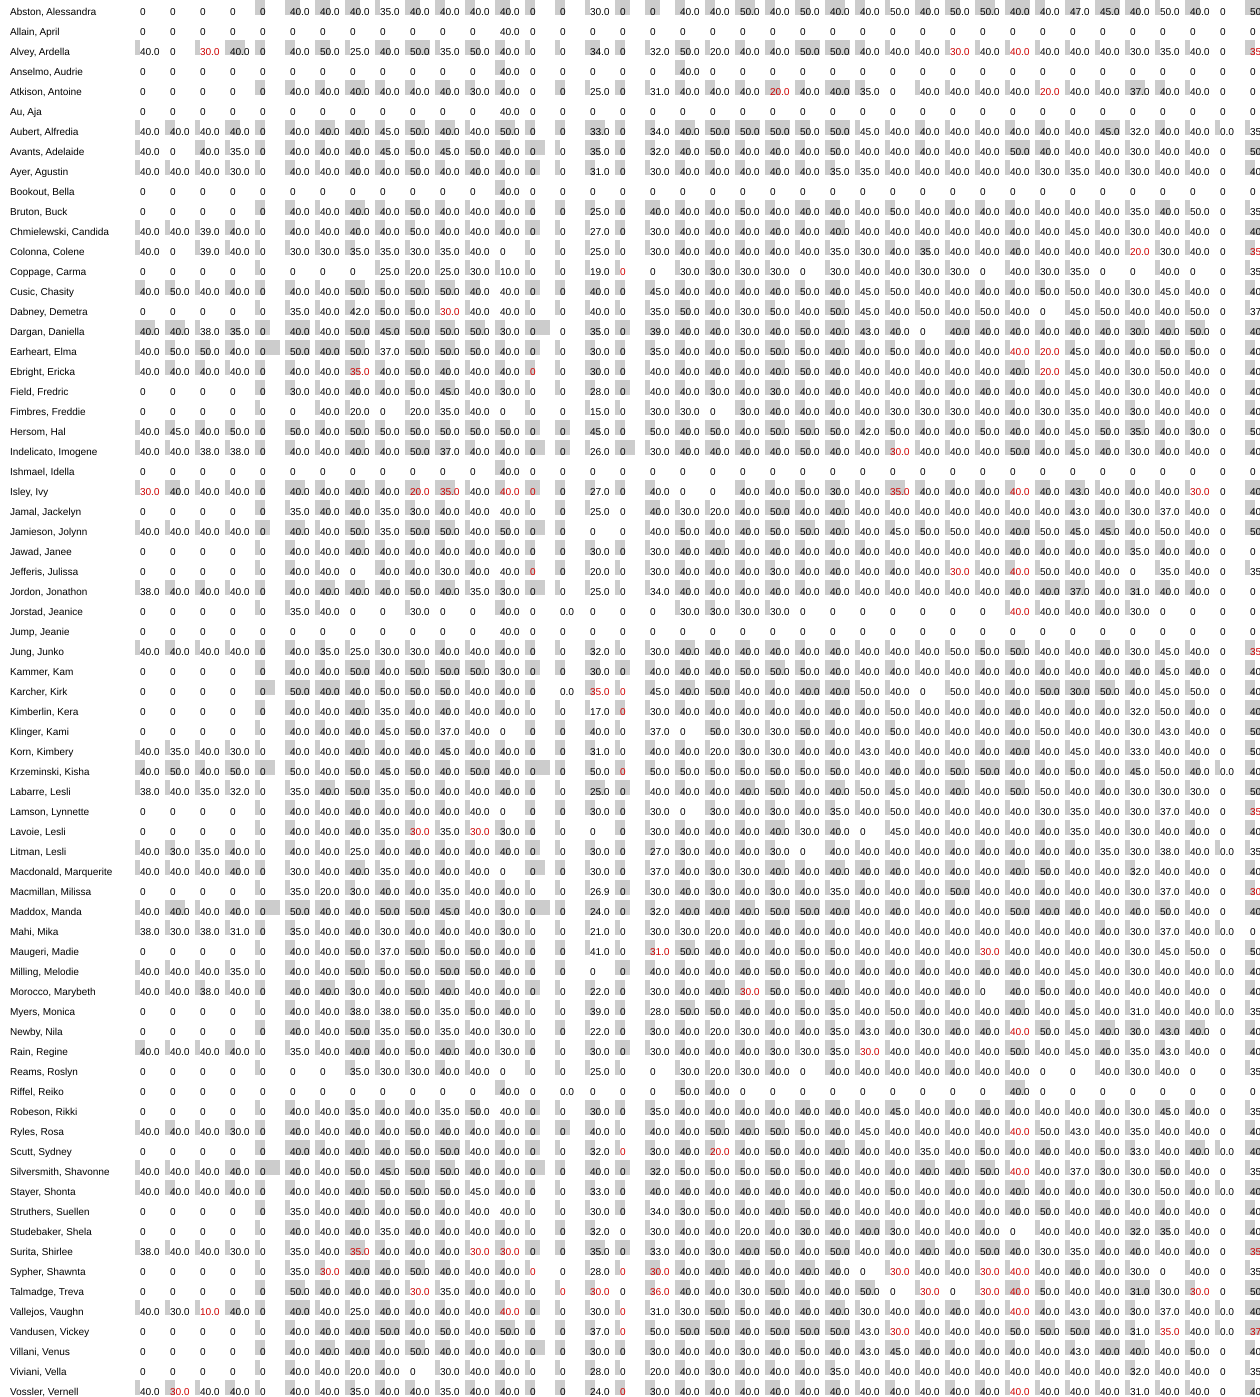

The data file committed next to this chart (first rows):
sortable_name, id, 838-Only Assignment: Modern Graphical Pe…, 838-Only Assignment: Original Sources (r…, 838-Only Assignment: Vis Research, 838-Only Assignment: Vis in Your Field, Design Challenge 1: Tasks & Critiques of…, Discussion 7A: Re-Design, Discussion 7B: Exploring Contrast, Reading 10 & 11: Color, Reading 12: Encodings and Layout, Reading 14 & 15: Graphs and Networks, Reading 16 & 17: Bi-Variate, Multi-Varia…, Reading 18 & 19: Interaction, Reading 1: Getting Started, Reading 20: Too Much Stuff, Reading 21: Uncertainty, Reading 22A: 3D (not D3), Reading 22B: D3 (not 3D), Reading 23: Videos, Reading 2: Perspectives on Visualization…, Reading 3: Why Visualization?, Reading 4: Data and Task Abstraction, Reading 5: Think Differently!
Abston, Alessandra, 4359342, (0, 0, []), (0, 0, []), (0, 0, []), (0, 0, []), (0, -26, [(2038, 0), (817, 0)]), (40.0, -15, [(1595, 3), (390, 0), (300, …, (40.0, -38, [(92, 2), (56, 0), (10, 0)]), (40.0, -54, [(2248, 0), (953, 0), (1222,…, (35.0, -57, [(4535, 0)]), (40.0, -7, [(2899, 1), (776, 0), (1111, …, (40.0, -57, [(1816, 0), (605, 0)]), (40.0, -3, [(1697, 0), (360, 0)]), (40.0, -45, [(1251, 0), (284, 0), (164, …, (0, -33, [(3455, 0), (2070, 0)]), (0, -61, [(4231, 0), (729, 0)]), (30.0, -14, [(2393, 0)]), (0, -86, [(2694, 0), (362, 0), (57, 0)]), (0, -105, [(3801, 0), (639, 0), (788, 0)…, (40.0, -34, [(2573, 0), (579, 0)]), (40.0, -33, [(3683, 0), (497, 0)]), (50.0, -58, [(3284, 0), (626, 0), (319, …, (40.0, -51, [(1500, 0), (1136, 1)])
Allain, April, 4359355, (0, 0, []), (0, 0, []), (0, 0, []), (0, 0, []), (0, 0, []), (0, 0, []), (0, 0, []), (0, 0, []), (0, 0, []), (0, 0, []), (0, 0, []), (0, 0, []), (40.0, 0, []), (0, 0, []), (0, 0, []), (0, 0, []), (0, 0, []), (0, 0, []), (0, 0, []), (0, 0, []), (0, 0, []), (0, 0, [])
Alvey, Ardella, 4359324, (40.0, -2, [(3079, 0)]), (0, 0, []), (30.0, 9, [(2369, 0)]), (40.0, -8, [(3856, 2), (235, 0), (356, 0…, (0, -2, [(2696, 0), (376, 0)]), (40.0, -1, [(802, 1), (681, 0)]), (50.0, -1, [(828, 2), (58, 0), (20, 0)]), (25.0, -4, [(2139, 0)]), (40.0, -7, [(1557, 0), (148, 0), (697, 0…, (50.0, -2, [(1896, 0), (2376, 0), (631, …, (35.0, -1, [(2338, 0)]), (50.0, -7, [(2670, 0), (915, 0), (211, 0…, (40.0, 0, [(1680, 0), (750, 0)]), (0, -9, [(1965, 0)]), (0, -3, [(1276, 0)]), (34.0, 0, [(1950, 0), (803, 0), (386, 0)…, (0, -15, [(1832, 0), (595, 0)]), (32.0, -60, [(1966, 0)]), (50.0, -10, [(1924, 0), (285, 0), (442, …, (20.0, -5, [(1282, 0)]), (40.0, -4, [(1871, 0), (509, 0)]), (40.0, -4, [(1743, 0), (1468, 0)])
Anselmo, Audrie, 4359364, (0, 0, []), (0, 0, []), (0, 0, []), (0, 0, []), (0, 0, []), (0, 0, []), (0, 0, []), (0, 0, []), (0, 0, []), (0, 0, []), (0, 0, []), (0, 0, []), (40.0, -16, [(710, 0), (188, 0)]), (0, 0, []), (0, 0, []), (0, 0, []), (0, 0, []), (0, 0, []), (40.0, -4, [(1773, 0), (378, 0)]), (0, 0, []), (0, 0, []), (0, 0, [])
Atkison, Antoine, 4359370, (0, 0, []), (0, 0, []), (0, 0, []), (0, 0, []), (0, -2, [(2686, 0), (375, 0)]), (40.0, -6, [(397, 1), (174, 0)]), (40.0, 0, [(61, 1), (223, 0)]), (40.0, -79, [(1206, 0), (161, 0), (535, …, (40.0, 0, [(1365, 0), (147, 0)]), (40.0, -1, [(1009, 0), (537, 0)]), (40.0, -11, [(1056, 0), (279, 0), (131, …, (30.0, -2, [(829, 0), (167, 0)]), (40.0, -16, [(536, 0), (291, 0)]), (0, 0, []), (0, -4, [(2530, 0), (508, 0)]), (25.0, -2, [(1106, 0)]), (0, -8, [(1748, 0), (22, 0)]), (31.0, -49, [(1290, 0)]), (40.0, 0, [(1740, 0), (846, 0)]), (40.0, -2, [(841, 0), (920, 0)]), (40.0, -8, [(2216, 0), (684, 0)]), (20.0, 9, [(1026, 0), (1103, 0), (907, 0…
Au, Aja, 4359248, (0, 0, []), (0, 0, []), (0, 0, []), (0, 0, []), (0, 0, []), (0, 0, []), (0, 0, []), (0, 0, []), (0, 0, []), (0, 0, []), (0, 0, []), (0, 0, []), (40.0, -72, []), (0, 0, []), (0, 0, []), (0, 0, []), (0, 0, []), (0, 0, []), (0, 0, []), (0, 0, []), (0, 0, []), (0, 0, [])
Aubert, Alfredia, 3450329, (40.0, -1, [(4027, 0)]), (40.0, -7, [(5502, 0), (626, 0)]), (40.0, -8, [(2617, 0)]), (40.0, 0, [(4600, 1), (135, 0), (455, 0)…, (0, -75, [(3003, 0), (390, 0)]), (40.0, -6, [(1191, 2), (337, 0)]), (40.0, -30, [(0, 1), (170, 0), (70, 0), …, (40.0, -3, [(2814, 0), (322, 0), (57, 0)…, (45.0, -4, [(3620, 0), (247, 0)]), (50.0, -3, [(2024, 0), (211, 0), (1349, …, (40.0, -3, [(2602, 0), (137, 0), (383, 0…, (40.0, -2, [(1905, 0)]), (50.0, -16, [(1301, 0), (441, 0), (707, …, (0, -1, [(1221, 0), (3168, 0)]), (0, -15, [(2334, 0), (225, 0)]), (33.0, -28, [(1637, 0), (369, 0), (34, 0…, (0, -123, [(1431, 0), (60, 0)]), (34.0, -1, [(1425, 0), (366, 0)]), (40.0, -54, [(2980, 0), (497, 0), (257, …, (50.0, -79, [(1829, 0), (545, 0), (690, …, (50.0, -34, [(2553, 0), (415, 0), (952, …, (50.0, -15, [(2011, 0), (1436, 0), (303,…
Avants, Adelaide, 4117184, (40.0, 0, [(3891, 0)]), (0, 0, []), (40.0, -7, [(2533, 0), (295, 0)]), (35.0, -7, [(5682, 3)]), (0, 0, [(2805, 0), (1005, 0)]), (40.0, 0, [(1661, 2), (378, 0)]), (40.0, 0, [(78, 2), (295, 0)]), (40.0, 0, [(3201, 1), (570, 0), (504, 0)…, (45.0, 0, [(2511, 0), (396, 0), (599, 0)…, (50.0, -1, [(6172, 5), (254, 0)]), (45.0, 0, [(2796, 0), (2037, 0), (890, 0…, (50.0, 0, [(3216, 0), (113, 0), (337, 0)…, (40.0, -17, [(2227, 0), (503, 0), (622, …, (0, 0, [(2112, 0), (2547, 1), (23, 0), (…, (0, 0, [(2743, 0)]), (35.0, 0, [(3020, 0), (224, 0), (761, 0)…, (0, 0, [(3313, 0), (589, 0)]), (32.0, -1, [(2508, 0), (776, 0)]), (40.0, 0, [(2355, 0), (444, 0), (512, 0)…, (50.0, 0, [(4081, 0), (504, 0), (565, 0)…, (40.0, 0, [(3411, 3), (321, 0)]), (40.0, -2, [(1849, 0), (497, 0), (1370, …
Ayer, Agustin, 4359356, (40.0, -27, [(2939, 0)]), (40.0, -2, [(2831, 0)]), (40.0, -6, [(3513, 0)]), (30.0, -32, [(1378, 1)]), (0, -2, [(705, 0)]), (40.0, -27, [(353, 2), (253, 0)]), (40.0, -26, [(194, 2)]), (40.0, -2, [(1358, 0), (1765, 0), (439, …, (40.0, -2, [(2223, 0), (433, 0)]), (50.0, -3, [(1211, 1), (2938, 0), (364, …, (40.0, -3, [(1735, 0), (349, 0)]), (40.0, -2, [(1807, 0), (648, 0), (298, 0…, (40.0, -17, [(434, 0), (448, 0)]), (0, -5, [(1705, 0), (1359, 0), (386, 0)]…, (0, -54, [(2147, 0)]), (31.0, -3, [(2320, 0), (413, 0)]), (0, -31, [(1281, 0), (398, 0)]), (30.0, -105, [(1818, 0)]), (40.0, -4, [(2457, 0), (537, 0)]), (40.0, -2, [(1225, 0), (465, 0)]), (40.0, -3, [(805, 0), (480, 0)]), (40.0, -8, [(707, 0), (281, 0), (533, 0)…
Bookout, Bella, 4359350, (0, 0, []), (0, 0, []), (0, 0, []), (0, 0, []), (0, 0, []), (0, 0, []), (0, 0, []), (0, 0, []), (0, 0, []), (0, 0, []), (0, 0, []), (0, 0, []), (40.0, -2, [(666, 0), (317, 0)]), (0, 0, []), (0, 0, []), (0, 0, []), (0, 0, []), (0, 0, []), (0, 0, []), (0, 0, []), (0, 0, []), (0, 0, [])
Bruton, Buck, 3949598, (0, 0, []), (0, 0, []), (0, 0, []), (0, 0, []), (0, -6, [(1535, 0), (513, 0)]), (40.0, -7, [(864, 2), (355, 0)]), (40.0, -5, [(84, 2)]), (40.0, -1, [(1692, 1), (1157, 0), (399, …, (40.0, -3, [(1920, 0), (654, 0)]), (50.0, -8, [(1567, 0), (1505, 0), (245, …, (40.0, 0, [(1600, 0), (601, 1)]), (40.0, -1, [(2157, 0)]), (40.0, -12, [(2482, 0), (249, 0)]), (0, 0, [(2169, 0), (471, 0)]), (0, 0, [(1774, 0), (147, 0)]), (25.0, 0, [(858, 0), (387, 0)]), (0, -1, [(1292, 0), (245, 0)]), (40.0, -2, [(1624, 0), (510, 0), (810, 0…, (40.0, -4, [(2970, 0), (883, 2)]), (40.0, -3, [(1765, 0), (491, 0)]), (50.0, -3, [(2393, 1), (658, 0)]), (40.0, -4, [(2083, 0), (333, 0)])
Chmielewski, Candida, 4359357, (40.0, -30, [(2954, 0)]), (40.0, -31, [(3775, 0)]), (39.0, -3, [(2216, 0)]), (40.0, -25, [(3461, 1), (387, 0)]), (0, -8, [(2587, 0)]), (40.0, -6, [(485, 1), (270, 0)]), (40.0, -5, [(52, 1)]), (40.0, -7, [(3426, 0), (161, 0), (2172, …, (40.0, -26, [(2804, 0), (447, 0)]), (50.0, -24, [(2451, 0), (1782, 0)]), (40.0, -1, [(2043, 0), (458, 0)]), (40.0, -10, [(2426, 0)]), (40.0, -18, [(899, 0), (697, 0)]), (0, -7, [(1743, 0), (1050, 0), (496, 0)]…, (0, -9, [(1862, 0)]), (27.0, -12, [(1692, 0)]), (0, -12, [(1449, 0), (559, 0)]), (30.0, -1, [(1903, 0)]), (40.0, -34, [(1328, 0), (1116, 0)]), (40.0, -9, [(1923, 0), (769, 0)]), (40.0, -5, [(801, 0), (725, 0)]), (40.0, -9, [(1258, 0), (757, 0), (409, 0…
Colonna, Colene, 4359340, (40.0, -2, [(4297, 0)]), (0, 0, []), (39.0, 0, [(1510, 0)]), (40.0, -4, [(3780, 2)]), (0, 1, [(1501, 0)]), (30.0, 0, [(964, 1)]), (30.0, 1, [(1, 2)]), (35.0, -1, [(1540, 1), (1457, 0)]), (35.0, 0, [(1721, 0)]), (30.0, -3, [(1657, 1)]), (35.0, -4, [(1959, 0)]), (40.0, -3, [(2073, 0)]), (0, 0, []), (0, -3, [(1978, 0)]), (0, 0, [(2756, 0)]), (25.0, -5, [(1983, 0)]), (0, -1, [(2396, 0)]), (30.0, 0, [(2335, 0)]), (40.0, -3, [(1811, 0), (391, 0)]), (40.0, -1, [(1743, 0), (917, 0)]), (40.0, -2, [(2456, 3), (525, 0)]), (40.0, -3, [(2037, 0), (1475, 1)])
Coppage, Carma, 4359330, (0, 0, []), (0, 0, []), (0, 0, []), (0, 0, []), (0, -3, [(1317, 0)]), (0, 0, []), (0, 0, []), (0, 0, []), (25.0, -3, [(774, 0)]), (20.0, -6, [(977, 0)]), (25.0, 0, [(392, 0)]), (30.0, -2, [(538, 0)]), (10.0, -13, [(266, 0)]), (0, -1, [(441, 0)]), (0, -6, [(1143, 0)]), (19.0, -1, [(1061, 0)]), (0, 60, [(886, 0)]), (0, 0, []), (30.0, -5, [(471, 0)]), (30.0, -4, [(458, 0), (293, 0)]), (30.0, -3, [(1119, 0)]), (30.0, -2, [(1134, 0)])
Cusic, Chasity, 4359360, (40.0, -76, [(4873, 0), (325, 0)]), (50.0, -4, [(8073, 0), (562, 0)]), (40.0, -4, [(2864, 0)]), (40.0, -57, [(4118, 1), (437, 0)]), (0, -4, [(4331, 0), (399, 0)]), (40.0, -2, [(723, 2), (945, 0)]), (40.0, -1, [(1, 2)]), (50.0, -3, [(4595, 0), (671, 0), (3832, …, (50.0, -2, [(8068, 0), (339, 0)]), (50.0, -6, [(2370, 1), (5346, 0), (417, …, (50.0, -6, [(4649, 0), (1867, 0), (37, 0…, (40.0, 0, [(5388, 0), (833, 0), (375, 0)…, (40.0, 0, []), (0, -24, [(3941, 0), (3743, 1), (216, 0)…, (0, -9, [(4575, 0), (408, 0)]), (40.0, -7, [(4087, 0), (379, 0), (204, 0…, (0, -34, [(4691, 0), (450, 0)]), (45.0, -103, [(3950, 0), (394, 0)]), (40.0, -12, [(2875, 0), (954, 0)]), (40.0, -13, [(5383, 0), (1071, 0)]), (40.0, -26, [(2446, 0), (477, 0)]), (40.0, -31, [(2901, 0), (481, 0), (1748,…
Dabney, Demetra, 4364601, (0, 0, []), (0, 0, []), (0, 0, []), (0, 0, []), (0, -23, [(5461, 0)]), (35.0, -18, [(4364, 2)]), (40.0, -18, [(1, 2)]), (42.0, -50, [(4317, 0), (4121, 0)]), (50.0, -12, [(4969, 0), (701, 0)]), (50.0, -9, [(6291, 0), (271, 0)]), (30.0, 50, [(7054, 0)]), (40.0, -71, [(4179, 0)]), (40.0, 0, []), (0, -27, [(2910, 0)]), (0, -32, [(3734, 0)]), (40.0, -73, [(4292, 0)]), (0, -168, [(3048, 0)]), (35.0, -3, [(3758, 0)]), (50.0, -26, [(3472, 0), (429, 0), (550, …, (40.0, -2, [(5802, 0), (583, 0)]), (30.0, -24, [(1404, 0)]), (50.0, -28, [(2523, 0), (2485, 0)])
Dargan, Daniella, 4359346, (40.0, -95, [(2521, 0), (204, 0), (235, …, (40.0, -15, [(8691, 0), (262, 0), (325, …, (38.0, -41, [(2470, 0)]), (35.0, -6, [(2896, 2), (239, 0), (210, 0…, (0, -28, [(638, 0), (309, 0), (92, 0)]), (40.0, -3, [(47, 0), (180, 1), (181, 0),…, (40.0, -1, [(1, 2)]), (50.0, -1, [(4151, 0), (21, 0), (269, 0)…, (45.0, -49, [(7897, 0), (152, 0), (153, …, (50.0, -51, [(4782, 0), (1105, 1), (157,…, (50.0, -2, [(2766, 0), (204, 0), (209, 1…, (50.0, -6, [(5086, 0), (145, 0), (77, 0)…, (30.0, -10, [(448, 0), (112, 0)]), (0, 0, [(1664, 0), (2662, 0), (982, 0), …, (0, 0, []), (35.0, 0, [(1836, 0), (541, 0), (501, 0)…, (0, -35, [(1733, 0), (318, 0), (224, 0)]…, (39.0, -49, [(1485, 0), (100, 0), (167, …, (40.0, -18, [(3267, 0), (244, 0), (141, …, (40.0, -1, [(2764, 0), (55, 0), (152, 0)…, (30.0, -1, [(1058, 0)]), (40.0, -19, [(1347, 0), (456, 1), (227, …
Earheart, Elma, 3449992, (40.0, 0, [(2927, 0)]), (50.0, -1, [(8007, 0), (545, 0)]), (50.0, -3, [(4549, 0), (212, 0), (414, 0…, (40.0, 0, [(3190, 1), (173, 0)]), (0, 0, [(3164, 0), (463, 0), (305, 0), (…, (50.0, 0, [(1743, 2), (252, 0), (340, 0)…, (40.0, 0, [(346, 1), (283, 0), (152, 0),…, (50.0, 0, [(5476, 0), (559, 0), (2847, 0…, (37.0, -1, [(4614, 0)]), (50.0, 0, [(1985, 0), (1294, 1), (340, 0…, (50.0, 0, [(2699, 0), (3848, 1), (621, 1…, (50.0, -1, [(2494, 0), (1358, 1), (226, …, (40.0, 0, [(1108, 0), (208, 0)]), (0, 0, [(1467, 0), (2869, 0), (404, 0)]), (0, 0, [(3933, 0)]), (30.0, 0, [(2121, 0), (267, 0)]), (0, -7, [(3670, 0), (213, 0)]), (35.0, -1, [(3903, 1), (332, 0)]), (40.0, -1, [(1107, 0), (680, 0)]), (40.0, 0, [(3110, 0), (387, 0)]), (50.0, -1, [(4872, 0), (328, 0)]), (50.0, -2, [(2835, 0), (2470, 0), (1345,…
Ebright, Ericka, 4359363, (40.0, -9, [(3788, 0)]), (40.0, -5, [(2539, 0), (897, 0)]), (40.0, -2, [(3164, 0), (281, 0)]), (40.0, -13, [(3008, 1)]), (0, -9, [(1996, 0), (172, 0)]), (40.0, -2, [(590, 1), (448, 0)]), (40.0, -1, [(0, 1)]), (35.0, 7, [(2525, 0), (767, 0), (2065, 0…, (40.0, 0, [(2013, 0), (691, 0)]), (50.0, 0, [(2074, 1), (438, 0), (1968, 0…, (40.0, 0, [(1705, 0), (397, 0), (545, 1)…, (40.0, 0, [(2354, 0)]), (40.0, -13, [(887, 0), (496, 0)]), (0, 8, [(1960, 0), (2140, 0)]), (0, 0, [(2194, 0)]), (30.0, 0, [(2197, 0), (134, 0), (575, 0)…, (0, 0, [(1342, 0), (319, 0)]), (40.0, 0, [(1953, 0)]), (40.0, -1, [(2291, 0), (833, 0)]), (40.0, -1, [(1780, 0), (885, 0), (491, 0…, (40.0, -3, [(1546, 0), (495, 0)]), (40.0, -30, [(2371, 0), (1613, 0), (228,…
Field, Fredric, 4359336, (0, 0, []), (0, 0, []), (0, 0, []), (0, 0, []), (0, -11, [(1070, 0), (190, 0)]), (30.0, -54, [(221, 2), (543, 0)]), (40.0, -54, [(0, 1)]), (40.0, -5, [(2004, 0), (2206, 0), (638, …, (40.0, -2, [(3214, 0), (478, 0)]), (50.0, -5, [(2885, 0), (1050, 0)]), (45.0, -11, [(1980, 0), (315, 0), (166, …, (40.0, -79, [(2271, 0)]), (30.0, 0, [(344, 0), (152, 0)]), (0, -7, [(2592, 0)]), (0, -6, [(1451, 0)]), (28.0, -2, [(1598, 0), (127, 0)]), (0, -33, [(2484, 0), (346, 0), (1111, 0)…, (40.0, -78, [(2688, 0)]), (40.0, -8, [(868, 0), (346, 0)]), (30.0, -7, [(1109, 0), (156, 0)]), (40.0, -8, [(1124, 0), (155, 0)]), (30.0, -12, [(608, 0), (548, 0), (87, 0)…
Fimbres, Freddie, 4359374, (0, 0, []), (0, 0, []), (0, 0, []), (0, 0, []), (0, -5, [(1703, 0)]), (0, 0, []), (40.0, -12, [(49, 2)]), (20.0, -9, [(825, 0)]), (0, 0, []), (20.0, -13, [(666, 1)]), (35.0, -7, [(882, 0)]), (40.0, -6, [(1435, 0)]), (0, 0, []), (0, -5, [(257, 0)]), (0, 0, []), (15.0, -4, [(322, 0)]), (0, -9, [(1086, 0)]), (30.0, -5, [(1153, 0)]), (30.0, -5, [(1222, 0)]), (0, 0, []), (30.0, -34, [(818, 0), (546, 0)]), (40.0, -7, [(1145, 0), (600, 0), (596, 1…
Hersom, Hal, 4359322, (40.0, -5, [(3998, 0)]), (45.0, -5, [(4826, 0), (1000, 0)]), (40.0, -8, [(4002, 0), (49, 0)]), (50.0, -26, [(8993, 1), (761, 0)]), (0, -8, [(2694, 0), (689, 0)]), (50.0, -5, [(1914, 2), (724, 0), (762, 0…, (40.0, -28, [(33, 1), (198, 0)]), (50.0, -24, [(5461, 0), (357, 0), (390, …, (50.0, -1, [(7820, 0), (707, 0)]), (50.0, -10, [(5247, 1), (419, 0), (377, …, (50.0, -2, [(3372, 0), (1157, 0), (314, …, (50.0, -10, [(3013, 0), (3428, 0), (521,…, (50.0, -13, [(1574, 0), (880, 0), (658, …, (0, -2, [(4773, 0), (2009, 0), (705, 0)]…, (0, -29, [(4907, 0), (489, 0), (725, 0)]…, (45.0, -2, [(5349, 0), (797, 0), (677, 0…, (0, -77, [(3972, 0), (564, 0)]), (50.0, -6, [(7250, 0), (483, 0)]), (40.0, -1, [(2244, 0), (847, 0), (972, 0…, (50.0, -1, [(4771, 0), (456, 0), (427, 0…, (40.0, -2, [(2855, 0), (621, 0)]), (50.0, -29, [(2481, 0), (640, 0), (1268,…
Indelicato, Imogene, 4359323, (40.0, -3, [(2396, 0)]), (40.0, -10, [(2561, 0)]), (38.0, -4, [(2176, 0)]), (38.0, -32, [(1906, 1)]), (0, -8, [(1062, 0), (276, 0)]), (40.0, -9, [(1730, 1), (843, 0)]), (40.0, -9, [(0, 1)]), (40.0, 0, [(1896, 0), (2006, 0), (416, 0…, (40.0, -1, [(1611, 0), (595, 0)]), (50.0, -53, [(1443, 1), (26, 0), (249, 0…, (37.0, 2, [(1958, 0), (783, 0), (359, 0)…, (40.0, -2, [(1762, 0), (302, 0)]), (40.0, -2, [(853, 0), (577, 0)]), (0, 0, [(1788, 0), (998, 0), (179, 0), (…, (0, -1, [(1296, 0), (300, 0), (344, 0)]), (26.0, 0, [(1116, 0)]), (0, -12, [(1029, 0), (304, 0), (190, 0),…, (30.0, -34, [(1380, 0)]), (40.0, -26, [(1430, 0), (367, 0), (838, …, (40.0, -2, [(2017, 0), (620, 0), (798, 0…, (40.0, -4, [(1692, 0), (668, 0), (103, 0…, (40.0, -7, [(1090, 0), (449, 0), (1276, …
Ishmael, Idella, 4117218, (0, 0, []), (0, 0, []), (0, 0, []), (0, 0, []), (0, 0, []), (0, 0, []), (0, 0, []), (0, 0, []), (0, 0, []), (0, 0, []), (0, 0, []), (0, 0, []), (40.0, -12, [(1282, 0), (98, 0)]), (0, 0, []), (0, 0, []), (0, 0, []), (0, 0, []), (0, 0, []), (0, 0, []), (0, 0, []), (0, 0, []), (0, 0, [])
Isley, Ivy, 4387697, (30.0, 161, [(4202, 0)]), (40.0, -2, [(3095, 0), (510, 0), (273, 0…, (40.0, 0, [(2897, 0)]), (40.0, 0, [(3652, 1)]), (0, 0, [(2224, 0), (269, 0)]), (40.0, -3, [(796, 2), (526, 0), (70, 0),…, (40.0, -5, [(0, 1), (0, 1)]), (40.0, -33, [(1718, 0), (161, 0), (596, …, (40.0, -47, [(1988, 0), (289, 0)]), (20.0, 139, [(1782, 0), (1418, 0), (366,…, (35.0, 23, [(1657, 0), (334, 0), (76, 0)…, (40.0, -26, [(2543, 0)]), (40.0, 270, [(1343, 0), (849, 0)]), (0, 10, [(1899, 0), (1419, 0), (1079, 0)…, (0, -13, [(1928, 0), (615, 0)]), (27.0, -30, [(1768, 0), (409, 0)]), (0, -7, [(1222, 0), (358, 0)]), (40.0, -35, [(2161, 0), (542, 0)]), (0, 0, []), (0, 0, []), (40.0, -1, [(2451, 0), (944, 0)]), (40.0, -10, [(2425, 0), (2041, 0)])
Jamal, Jackelyn, 4359372, (0, 0, []), (0, 0, []), (0, 0, []), (0, 0, []), (0, -26, [(1556, 0), (456, 0)]), (35.0, -27, [(1467, 1)]), (40.0, -9, [(54, 0), (253, 1), (100, 0)]…, (40.0, -9, [(3091, 0), (1386, 0), (2949,…, (35.0, 0, [(1866, 0)]), (30.0, -23, [(2391, 1), (795, 0)]), (40.0, 0, [(1222, 0), (888, 0)]), (40.0, -20, [(2908, 0)]), (40.0, 0, []), (0, -7, [(2721, 0)]), (0, -24, [(4506, 0), (300, 0)]), (25.0, 0, [(1819, 0)]), (0, 0, []), (40.0, -28, [(2966, 0), (110, 0), (520, …, (30.0, -7, [(1502, 0)]), (20.0, -30, [(1312, 0)]), (40.0, -55, [(987, 0), (1078, 0)]), (50.0, -102, [(1338, 0), (862, 0), (490,…
Jamieson, Jolynn, 4359335, (40.0, -127, [(4216, 0)]), (40.0, -123, [(4694, 0)]), (40.0, -135, [(3249, 0)]), (40.0, -153, [(5601, 1)]), (0, -78, [(3241, 0), (215, 0), (335, 0)]…, (40.0, -84, [(1218, 2), (50, 0), (291, 0…, (40.0, -83, [(57, 2)]), (50.0, -36, [(2942, 0), (2931, 0), (432,…, (35.0, -58, [(3636, 0)]), (50.0, -74, [(2771, 1), (3219, 0), (140,…, (50.0, -35, [(4027, 0), (2686, 0), (503,…, (40.0, -53, [(3983, 0)]), (50.0, -20, [(2049, 0), (100, 0), (766, …, (0, -35, [(4995, 0), (2794, 0), (408, 0)…, (0, -60, [(3849, 0), (463, 0)]), (0, 0, []), (0, 0, []), (40.0, -85, [(4525, 0)]), (50.0, -81, [(3520, 0), (567, 0)]), (40.0, -13, [(4119, 0), (418, 0)]), (40.0, -60, [(1077, 0), (394, 0), (283, …, (50.0, -106, [(3024, 0), (827, 0), (491,…
Jawad, Janee, 4359349, (0, 0, []), (0, 0, []), (0, 0, []), (0, 0, []), (0, -3, [(1380, 0)]), (40.0, -2, [(969, 1), (369, 0)]), (40.0, -4, [(64, 1)]), (40.0, -1, [(2146, 1), (1231, 0), (404, …, (40.0, -1, [(1803, 0), (491, 0)]), (40.0, 0, [(1660, 1), (1268, 0)]), (40.0, -3, [(1593, 0), (611, 0)]), (40.0, -2, [(2247, 0), (537, 0)]), (40.0, -11, [(860, 0), (330, 0)]), (0, -1, [(1810, 0), (1153, 1)]), (0, -1, [(2135, 0), (720, 0)]), (30.0, 0, [(1468, 0), (543, 0)]), (0, -2, [(1761, 0), (512, 0)]), (30.0, -4, [(1942, 0)]), (40.0, -2, [(2072, 0), (661, 0), (486, 0…, (40.0, -3, [(1538, 0), (427, 0), (596, 0…, (40.0, -1, [(1201, 4), (271, 0)]), (40.0, -3, [(1361, 0), (1455, 1), (555, …
Jefferis, Julissa, 4359331, (0, 0, []), (0, 0, []), (0, 0, []), (0, 0, []), (0, -27, [(1565, 0)]), (40.0, -3, [(980, 2), (418, 0)]), (40.0, -25, [(1, 2)]), (0, 0, []), (40.0, 0, [(1064, 0), (425, 0)]), (40.0, -1, [(1079, 0), (616, 0)]), (30.0, -2, [(1087, 0)]), (40.0, 0, [(672, 0), (440, 0)]), (40.0, 0, []), (0, 41, [(1741, 0), (370, 0)]), (0, 0, [(1159, 0), (535, 0)]), (20.0, 0, [(987, 0)]), (0, -8, [(1430, 0)]), (30.0, 0, [(1526, 0)]), (40.0, -4, [(707, 0), (262, 0)]), (40.0, -2, [(1304, 0), (150, 0)]), (40.0, -5, [(1033, 0), (100, 0)]), (30.0, -8, [(1274, 0), (987, 1)])
Jordon, Jonathon, 4359338, (38.0, 0, [(1244, 0)]), (40.0, -7, [(3765, 0), (225, 0)]), (40.0, -5, [(2557, 0), (316, 0)]), (40.0, -3, [(1881, 1)]), (0, -1, [(2469, 0), (517, 0)]), (40.0, -4, [(615, 1), (273, 0)]), (40.0, -4, [(50, 1), (203, 0), (81, 0), …, (40.0, -1, [(1979, 0), (292, 0), (1417, …, (40.0, -10, [(2081, 0), (314, 0), (390, …, (50.0, -11, [(1348, 0), (414, 0), (1615,…, (40.0, -4, [(1739, 0), (367, 0), (140, 0…, (35.0, 0, [(986, 0)]), (30.0, -13, [(384, 0), (310, 0)]), (0, -1, [(186, 0), (932, 0), (198, 0), (…, (0, 0, [(1007, 0)]), (25.0, -5, [(1216, 0)]), (0, -101, [(998, 0)]), (34.0, -2, [(1520, 0)]), (40.0, -2, [(2184, 0), (424, 0), (254, 0…, (40.0, -2, [(1256, 0), (274, 0)]), (40.0, -1, [(2921, 0), (481, 0)]), (40.0, -11, [(2158, 0), (472, 1), (334, …
Jorstad, Jeanice, 4359334, (0, 0, []), (0, 0, []), (0, 0, []), (0, 0, []), (0, -3, [(2195, 0)]), (35.0, -1, [(1497, 2)]), (40.0, 0, [(0, 1)]), (0, 0, []), (0, 0, []), (30.0, -2, [(945, 1)]), (0, 0, []), (0, 0, []), (40.0, 0, [(571, 0), (448, 0)]), (0, 0, []), (0.0, 0, []), (0, 0, []), (0, 0, []), (0, 0, []), (30.0, -3, [(469, 0)]), (30.0, -4, [(594, 0), (369, 0)]), (30.0, -1, [(991, 0)]), (30.0, -5, [(896, 0)])
Jump, Jeanie, 4359249, (0, 0, []), (0, 0, []), (0, 0, []), (0, 0, []), (0, 0, []), (0, 0, []), (0, 0, []), (0, 0, []), (0, 0, []), (0, 0, []), (0, 0, []), (0, 0, []), (40.0, 0, []), (0, 0, []), (0, 0, []), (0, 0, []), (0, 0, []), (0, 0, []), (0, 0, []), (0, 0, []), (0, 0, []), (0, 0, [])
Jung, Junko, 4359348, (40.0, -79, [(2992, 0)]), (40.0, -30, [(2171, 0), (860, 0)]), (40.0, -174, [(2312, 0)]), (40.0, -37, [(5120, 1)]), (0, -31, [(1763, 0), (784, 0)]), (40.0, -3, [(920, 2), (524, 0)]), (35.0, -5, [(163, 1), (144, 0)]), (25.0, -6, [(1055, 0)]), (30.0, -32, [(1344, 0)]), (30.0, -33, [(1258, 0)]), (40.0, -55, [(1772, 0), (180, 0)]), (40.0, -6, [(1922, 0)]), (40.0, -14, [(1168, 0), (411, 0)]), (0, -5, [(2335, 0), (1499, 1)]), (0, -36, [(1883, 0)]), (32.0, -7, [(2109, 0), (435, 0)]), (0, -34, [(1181, 0)]), (30.0, -84, [(1594, 0)]), (40.0, -59, [(2125, 0), (1468, 0), (110,…, (40.0, -86, [(979, 0), (664, 0), (736, 0…, (40.0, -60, [(1725, 0), (509, 0), (453, …, (40.0, -106, [(1707, 0), (129, 0), (446,…
Kammer, Kam, 4361349, (0, 0, []), (0, 0, []), (0, 0, []), (0, 0, []), (0, -7, [(2019, 0), (630, 0)]), (40.0, -51, [(961, 1), (344, 0)]), (40.0, -32, [(61, 1), (119, 0)]), (50.0, -28, [(2139, 0), (855, 0), (476, …, (40.0, -53, [(1897, 0), (908, 0)]), (50.0, -57, [(1783, 1), (1005, 0), (1117…, (50.0, -36, [(2192, 0), (865, 0), (140, …, (50.0, -30, [(2267, 0), (1275, 0), (604,…, (30.0, -22, [(456, 0), (346, 0)]), (0, -9, [(1964, 0), (945, 0), (321, 0)]), (0, -26, [(1988, 0), (757, 0)]), (30.0, -34, [(1827, 0), (731, 0), (600, …, (0, -50, [(2797, 0), (149, 0), (569, 0)]…, (40.0, -106, [(3191, 0), (492, 0)]), (40.0, -60, [(1367, 0), (1109, 0), (687,…, (40.0, -6, [(1820, 0), (599, 0), (618, 0…, (50.0, -58, [(2177, 0), (609, 0), (1003,…, (50.0, -29, [(788, 0), (1828, 0), (1030,…
Karcher, Kirk, 4359351, (0, 0, []), (0, 0, []), (0, 0, []), (0, 0, []), (0, -11, [(4064, 0), (641, 0), (356, 0),…, (50.0, 0, [(1152, 2), (1361, 0), (387, 0…, (40.0, 1, [(487, 2), (397, 0), (393, 0),…, (40.0, 0, [(2447, 0), (5853, 0), (1230, …, (50.0, 0, [(4073, 0), (1455, 0)]), (50.0, 0, [(1817, 0), (3532, 1), (2731, …, (50.0, 0, [(4476, 0), (107, 0), (5767, 3…, (40.0, 0, [(2771, 0)]), (40.0, -22, [(1307, 0), (684, 0)]), (0, 0, [(2325, 0), (2251, 0)]), (0.0, 0, []), (35.0, 192, [(1971, 0), (1075, 0)]), (0, 163, [(2123, 0)]), (45.0, 0, [(3558, 0), (1307, 0)]), (40.0, 0, [(1959, 0), (900, 0), (540, 0)…, (50.0, -1, [(4884, 0), (513, 0), (839, 0…, (40.0, -1, [(2382, 0)]), (40.0, -1, [(2938, 0), (2101, 3)])
Kimberlin, Kera, 3802911, (0, 0, []), (0, 0, []), (0, 0, []), (0, 0, []), (0, -6, [(2456, 0), (715, 0)]), (40.0, -2, [(745, 2), (362, 0)]), (40.0, -1, [(286, 5)]), (40.0, 0, [(2380, 1), (1441, 0), (565, 0…, (35.0, 0, [(1351, 0)]), (40.0, -3, [(657, 1), (1555, 0)]), (40.0, 0, [(851, 0), (598, 0), (424, 0)]…, (40.0, -21, [(1774, 0)]), (40.0, -11, [(663, 0), (390, 0)]), (0, 0, [(1142, 0)]), (0, -22, [(1661, 0)]), (17.0, -1, [(1033, 0)]), (0, 17, [(1482, 0), (407, 0)]), (30.0, -3, [(1639, 0)]), (40.0, -1, [(2455, 0), (815, 0)]), (40.0, -1, [(2379, 0), (429, 0)]), (40.0, -1, [(1835, 0), (521, 0)]), (40.0, -1, [(1864, 0), (544, 0)])
Klinger, Kami, 4359354, (0, 0, []), (0, 0, []), (0, 0, []), (0, 0, []), (0, -22, [(1526, 0)]), (40.0, 0, [(840, 1), (446, 0)]), (40.0, 0, [(48, 0), (1, 2)]), (40.0, -1, [(2213, 1), (2375, 0), (782, …, (45.0, -1, [(2447, 0), (1364, 0)]), (50.0, -1, [(1736, 0), (497, 0), (3519, …, (37.0, -2, [(4519, 0)]), (40.0, -25, [(1703, 0)]), (0, 0, []), (0, -1, [(2937, 0), (1609, 0)]), (0, -3, [(2874, 0), (1723, 0)]), (40.0, -1, [(3160, 0), (604, 0)]), (0, 0, [(2552, 0)]), (37.0, -9, [(2291, 0)]), (0, 0, []), (50.0, -4, [(2798, 0), (553, 0), (784, 0…, (30.0, -2, [(3639, 1)]), (30.0, -3, [(3648, 0)])
Korn, Kimbery, 4359345, (40.0, -69, [(2486, 0)]), (35.0, -48, [(2449, 0)]), (40.0, -250, [(5082, 0)]), (30.0, -155, [(1398, 1)]), (0, -79, [(2557, 0)]), (40.0, -48, [(2505, 2), (222, 0)]), (40.0, -47, [(75, 2)]), (40.0, -27, [(3123, 0), (589, 0), (1851,…, (40.0, -24, [(3814, 0), (317, 0)]), (40.0, -22, [(872, 1), (171, 0), (911, 0…, (45.0, -11, [(3144, 0), (479, 0), (1103,…, (40.0, -11, [(2876, 0), (318, 0)]), (40.0, -37, [(1464, 0), (396, 0)]), (0, -12, [(3898, 0), (566, 0)]), (0, -52, [(3680, 0), (568, 0)]), (31.0, -26, [(2334, 0), (587, 1)]), (0, -101, [(2861, 0)]), (40.0, -59, [(3811, 0), (636, 0)]), (40.0, -50, [(1229, 0), (227, 0)]), (20.0, -60, [(2090, 0)]), (30.0, -31, [(806, 0), (90, 0)]), (30.0, -78, [(1607, 1)])
Krzeminski, Kisha, 4117211, (40.0, -50, [(4753, 0), (141, 0)]), (50.0, 0, [(7784, 0), (489, 0), (510, 0)…, (40.0, -10, [(3604, 0), (736, 0)]), (50.0, 0, [(7053, 1), (81, 0), (828, 0)]…, (0, -31, [(3001, 0), (497, 0), (35, 0), …, (50.0, -1, [(2223, 2), (922, 0)]), (40.0, 0, [(100, 2)]), (50.0, -47, [(4209, 1), (2550, 0), (779,…, (45.0, -1, [(3978, 0), (338, 0), (568, 0…, (50.0, -46, [(2532, 1), (3705, 0), (440,…, (40.0, -6, [(2271, 0), (1827, 1), (95, 0…, (50.0, -11, [(2963, 1), (50, 0), (1809, …, (40.0, -13, [(1254, 0), (328, 0), (180, …, (0, -2, [(3118, 0), (454, 0), (1892, 1),…, (0, 0, [(3770, 0), (2804, 0)]), (50.0, -12, [(4158, 1), (2042, 1)]), (0, 19, [(5576, 0), (1155, 0)]), (50.0, -1, [(5435, 0), (1958, 0)]), (50.0, -26, [(4809, 0), (1338, 0)]), (50.0, -6, [(7937, 0), (606, 0)]), (50.0, -5, [(4820, 0), (809, 0)]), (50.0, -4, [(3032, 0), (1520, 1), (726, …
Labarre, Lesli, 3814601, (38.0, 0, [(2231, 0)]), (40.0, 0, [(5235, 0)]), (35.0, 1, [(2407, 0)]), (32.0, 0, [(2921, 2)]), (0, -4, [(2807, 0)]), (35.0, 0, [(705, 1)]), (40.0, -3, [(28, 0), (64, 1), (146, 0), …, (50.0, -6, [(3915, 1), (614, 0), (433, 0…, (35.0, 0, [(2207, 0)]), (50.0, -1, [(2936, 1), (1613, 0)]), (40.0, -1, [(1503, 0), (518, 0)]), (40.0, 0, [(964, 0)]), (40.0, -2, [(1309, 0), (573, 0), (239, 0…, (0, 0, [(3275, 0), (2381, 0)]), (0, 1, [(946, 0)]), (25.0, 0, [(1327, 0), (273, 0), (471, 0)…, (0, -24, [(1226, 0), (569, 0), (703, 0)]…, (40.0, 0, [(2077, 0)]), (40.0, -8, [(2065, 0), (306, 0)]), (40.0, -4, [(1522, 0), (1010, 0)]), (40.0, -3, [(2328, 0), (394, 0), (435, 0…, (50.0, -4, [(1385, 0), (2007, 1), (385, …
Lamson, Lynnette, 3797953, (0, 0, []), (0, 0, []), (0, 0, []), (0, 0, []), (0, -6, [(522, 0)]), (40.0, -10, [(709, 2), (427, 0)]), (40.0, -5, [(82, 2)]), (40.0, -3, [(1301, 0), (1492, 0), (526, …, (40.0, -2, [(1275, 0), (287, 0)]), (40.0, -2, [(1802, 0), (997, 0)]), (40.0, -3, [(1482, 0), (309, 0)]), (40.0, -8, [(1509, 0)]), (0, 0, []), (0, -3, [(2482, 0), (605, 0)]), (0, -11, [(2621, 0), (834, 0)]), (30.0, -14, [(2706, 0), (329, 0)]), (0, -10, [(2310, 0), (541, 0)]), (30.0, -38, [(2031, 0)]), (0, 0, []), (30.0, -5, [(1198, 0), (359, 0)]), (40.0, -2, [(1204, 0), (649, 0)]), (30.0, -3, [(658, 0), (310, 0)])
Lavoie, Lesli, 4359379, (0, 0, []), (0, 0, []), (0, 0, []), (0, 0, []), (0, -1, [(1332, 0)]), (40.0, 0, [(844, 2), (274, 0)]), (40.0, -1, [(314, 2)]), (40.0, 0, [(1251, 0), (479, 1), (478, 0)…, (35.0, 0, [(771, 0)]), (30.0, 47, [(1134, 1), (587, 0)]), (35.0, -19, [(2475, 0)]), (30.0, 64, [(1582, 3)]), (30.0, -10, [(460, 0), (92, 0)]), (0, -1, [(1192, 0), (772, 0)]), (0, 0, [(525, 0)]), (0, 0, []), (0, -51, [(1371, 0), (1650, 0)]), (30.0, -54, [(1160, 0)]), (40.0, -1, [(1307, 0), (300, 0)]), (40.0, -1, [(1925, 0), (479, 0)]), (40.0, -8, [(644, 0), (774, 0)]), (40.0, -2, [(686, 0), (880, 0), (518, 0)…
Litman, Lesli, 4359376, (40.0, -3, [(3359, 0)]), (30.0, 0, [(1823, 0), (149, 0)]), (35.0, -7, [(1480, 0)]), (40.0, -1, [(2063, 1), (347, 0)]), (0, -2, [(456, 0)]), (40.0, -1, [(754, 1), (331, 0)]), (40.0, -2, [(89, 1)]), (25.0, -1, [(1425, 0)]), (40.0, 0, [(1377, 0), (321, 0)]), (40.0, -4, [(1267, 0), (256, 0), (2167, …, (40.0, -9, [(1606, 0), (362, 0)]), (40.0, -1, [(2512, 0), (246, 0)]), (40.0, -11, [(298, 0), (243, 0), (69, 0)…, (0, -1, [(1403, 0), (391, 0), (656, 0)]), (0, -2, [(874, 0)]), (30.0, -1, [(1306, 0), (344, 0)]), (0, -6, [(1727, 0), (225, 0)]), (27.0, 0, [(929, 0), (336, 0)]), (30.0, -7, [(683, 0), (437, 0)]), (40.0, -1, [(1206, 0), (418, 0)]), (40.0, -1, [(1206, 0), (325, 0)]), (30.0, -3, [(474, 0), (250, 0)])
Macdonald, Marquerite, 4378392, (40.0, -1, [(3347, 0)]), (40.0, 0, [(3389, 0)]), (40.0, -102, [(1623, 0)]), (40.0, -10, [(3619, 1), (363, 0), (587, …, (0, -10, [(1722, 0), (85, 0)]), (30.0, 0, [(421, 2)]), (40.0, 0, [(83, 2)]), (40.0, -1, [(2029, 0), (1516, 0), (232, …, (35.0, -3, [(3251, 0)]), (40.0, -2, [(2655, 0), (3306, 0)]), (40.0, -1, [(2985, 0), (1528, 0)]), (40.0, -1, [(3643, 0)]), (0, 0, []), (0, -8, [(2168, 0), (2636, 0), (81, 0), …, (0, -2, [(3054, 0), (203, 0)]), (30.0, -7, [(2141, 0)]), (0, -6, [(1674, 0), (168, 0)]), (37.0, -25, [(3041, 0)]), (40.0, -2, [(2003, 0), (649, 0)]), (30.0, -2, [(589, 0), (325, 0)]), (30.0, -3, [(1110, 0)]), (40.0, -7, [(1431, 0), (830, 0), (194, 0…
Macmillan, Milissa, 4359347, (0, 0, []), (0, 0, []), (0, 0, []), (0, 0, []), (0, -5, [(913, 0)]), (35.0, -33, [(865, 2)]), (20.0, -27, [(0, 4)]), (30.0, -11, [(1474, 0), (1109, 0)]), (40.0, -10, [(1939, 0), (830, 0), (694, …, (40.0, -12, [(1405, 0), (979, 0)]), (35.0, -10, [(2006, 0)]), (40.0, -8, [(1370, 0)]), (40.0, -39, [(820, 0), (246, 0)]), (0, -13, [(1481, 0)]), (0, -60, [(1774, 0)]), (26.999999999999996, -15, [(2115, 0)]), (0, -12, [(2506, 0), (269, 0), (374, 0)]…, (30.0, -13, [(1267, 0)]), (40.0, -33, [(2563, 0), (411, 0), (250, …, (30.0, -11, [(1147, 0), (585, 0)]), (40.0, -12, [(1962, 0), (531, 0)]), (30.0, -12, [(2119, 0), (545, 0)])
Maddox, Manda, 4359359, (40.0, -103, [(2524, 0)]), (40.0, -1, [(3603, 0), (452, 0), (132, 0…, (40.0, -7, [(2462, 0)]), (40.0, -31, [(2227, 3), (342, 0), (153, …, (0, -74, [(1069, 0), (33, 0), (196, 0), …, (50.0, -22, [(2201, 1), (10, 0), (108, 0…, (40.0, -15, [(302, 2), (76, 0), (10, 0)]…, (40.0, -33, [(3060, 1), (740, 0), (179, …, (50.0, 0, [(1708, 0), (177, 1), (32, 0),…, (50.0, -52, [(1506, 2), (412, 0), (405, …, (45.0, -9, [(1441, 0), (1125, 4), (203, …, (40.0, -103, [(1490, 1)]), (30.0, -18, [(545, 0), (104, 0)]), (0, -12, [(825, 0), (19, 0), (134, 0), (…, (0, 0, [(941, 0), (516, 0)]), (24.000000000000004, -32, [(1003, 0), (1…, (0, -13, [(1124, 0), (261, 0), (214, 0)]…, (32.0, -77, [(817, 0), (207, 0)]), (40.0, -35, [(853, 0), (345, 0), (657, 0…, (40.0, -5, [(2066, 0), (79, 0), (216, 0)…, (40.0, -5, [(1063, 0), (278, 0), (382, 0…, (50.0, -9, [(902, 0), (227, 0), (19, 0),…
Mahi, Mika, 4359320, (38.0, -21, [(1596, 0)]), (30.0, -16, [(1156, 0)]), (38.0, -8, [(1143, 0)]), (31.0, -9, [(1443, 1)]), (0, -1, [(1099, 0), (227, 0)]), (35.0, -2, [(321, 2), (81, 0)]), (40.0, -6, [(3, 5)]), (40.0, -2, [(876, 0), (970, 0), (53, 0)]…, (30.0, -1, [(610, 0)]), (40.0, -1, [(1518, 1), (1175, 0)]), (40.0, -1, [(947, 0), (370, 0)]), (40.0, -2, [(1409, 0)]), (30.0, -15, [(458, 0), (100, 0)]), (0, -11, [(401, 0)]), (0, -26, [(984, 0)]), (21.0, -31, [(851, 0)]), (0, -22, [(715, 0)]), (30.0, -7, [(1013, 0)]), (30.0, -2, [(1172, 0)]), (20.0, -2, [(1104, 0)]), (40.0, -2, [(774, 0), (47, 0)]), (40.0, -8, [(849, 0), (115, 0), (1216, 1…
Maugeri, Madie, 4359362, (0, 0, []), (0, 0, []), (0, 0, []), (0, 0, []), (0, -13, [(2533, 0)]), (40.0, 0, [(1532, 2), (251, 0)]), (40.0, 0, [(0, 1)]), (50.0, -9, [(6124, 0), (771, 0), (3911, …, (37.0, -3, [(5203, 0)]), (50.0, -11, [(5989, 1), (393, 0), (4480,…, (50.0, -10, [(5631, 0), (4030, 0)]), (50.0, -10, [(4333, 2), (2946, 0), (294,…, (40.0, -15, [(973, 0), (372, 0)]), (0, -11, [(5035, 0), (777, 0)]), (0, -3, [(5082, 0), (546, 0)]), (41.0, -5, [(5213, 0)]), (0, -13, [(3912, 0)]), (31.0, 19, [(2613, 0), (458, 0)]), (50.0, -4, [(4776, 0), (969, 0), (1022, …, (40.0, -6, [(5444, 0), (255, 0), (25, 0)…, (40.0, -10, [(2994, 0), (172, 0)]), (40.0, -13, [(2859, 0), (1817, 0)])
Milling, Melodie, 4359368, (40.0, -118, [(3645, 0)]), (40.0, -24, [(4151, 1)]), (40.0, -1, [(10175, 0)]), (35.0, -130, [(3508, 1)]), (0, -49, [(2046, 0)]), (40.0, -10, [(1523, 2), (593, 0)]), (40.0, -6, [(91, 1)]), (50.0, -3, [(2146, 2), (517, 0), (2486, …, (50.0, -56, [(3959, 0), (313, 0)]), (50.0, -73, [(2490, 0), (4277, 0), (619,…, (50.0, -9, [(2387, 0), (331, 0), (471, 0…, (50.0, -5, [(3717, 0), (832, 1), (457, 0…, (40.0, -43, [(1694, 0), (228, 0), (732, …, (0, -1, [(1394, 1), (1120, 0)]), (0, -10, [(3267, 0), (547, 0)]), (0, 0, []), (0, -126, [(2450, 0), (402, 0), (145, 0)…, (40.0, -63, [(2699, 0), (450, 0)]), (40.0, -2, [(3070, 0), (544, 0)]), (40.0, -1, [(3611, 0), (669, 0)]), (40.0, -5, [(1222, 0), (344, 0), (539, 0…, (50.0, -14, [(1593, 0), (2294, 1), (769,…
Morocco, Marybeth, 4359371, (40.0, -7, [(3506, 1)]), (40.0, -6, [(3295, 0)]), (38.0, -8, [(1631, 0), (349, 0)]), (40.0, -2, [(2780, 1)]), (0, -11, [(2577, 0), (421, 0)]), (40.0, -8, [(2295, 2), (238, 0), (160, 0…, (40.0, -8, [(151, 0), (541, 1), (221, 0)…, (30.0, -7, [(2535, 0), (380, 0)]), (40.0, -3, [(2196, 0), (281, 0)]), (50.0, -2, [(971, 0), (1219, 0), (895, 0…, (40.0, -3, [(1115, 0), (766, 0), (1026, …, (40.0, -3, [(1910, 0)]), (40.0, -18, [(1044, 0), (602, 0)]), (0, -5, [(1246, 0), (245, 0), (2462, 0)]…, (0, -3, [(1665, 0)]), (22.0, -2, [(824, 0), (452, 0)]), (0, -3, [(2093, 0), (427, 0)]), (30.0, -4, [(2032, 0)]), (40.0, -7, [(1667, 0), (540, 0)]), (40.0, -12, [(2172, 0), (320, 0), (531, …, (30.0, 7, [(2889, 1), (451, 0)]), (50.0, -9, [(2269, 2), (2738, 0), (668, …
Myers, Monica, 4359318, (0, 0, []), (0, 0, []), (0, 0, []), (0, 0, []), (0, 0, [(1174, 0)]), (40.0, 0, [(1102, 2), (382, 0)]), (40.0, 0, [(99, 2)]), (38.0, 0, [(3695, 0), (2888, 0)]), (38.0, 0, [(4737, 0)]), (50.0, 0, [(1398, 0), (1066, 0), (3432, …, (35.0, 0, [(2390, 0)]), (50.0, -6, [(2906, 0), (2460, 0)]), (40.0, -11, [(805, 0), (383, 0), (374, 0…, (0, 0, [(1347, 0)]), (0, 0, [(1856, 0)]), (39.0, -1, [(3454, 0), (338, 0)]), (0, -3, [(741, 0), (531, 0)]), (28.0, -2, [(998, 0)]), (50.0, -1, [(3526, 0), (505, 0), (644, 0…, (50.0, -1, [(4775, 0), (443, 0), (570, 0…, (40.0, -1, [(1113, 0), (420, 0), (318, 0…, (40.0, -3, [(1896, 0), (1761, 0)])
Newby, Nila, 4359329, (0, 0, []), (0, 0, []), (0, 0, []), (0, 0, []), (0, -13, [(3588, 0), (1952, 0)]), (40.0, -2, [(66, 2), (33, 0), (355, 0)]), (40.0, -1, [(0, 2)]), (50.0, -1, [(3930, 0), (1007, 0), (245, …, (35.0, -2, [(1776, 0)]), (50.0, -4, [(1676, 1), (2155, 0), (256, …, (35.0, -2, [(1700, 0)]), (40.0, -4, [(3034, 1)]), (30.0, -3, [(630, 0)]), (0, -2, [(1580, 1)]), (0, -1, [(1667, 0), (492, 0)]), (22.0, -2, [(944, 0)]), (0, -7, [(1584, 0), (313, 0)]), (30.0, -1, [(1525, 0), (278, 0)]), (40.0, -3, [(2116, 0), (664, 1)]), (20.0, -3, [(1482, 0)]), (30.0, -3, [(1209, 0)]), (40.0, -2, [(1098, 0), (1210, 0)])
Rain, Regine, 4359319, (40.0, -94, [(3016, 0), (687, 0)]), (40.0, -25, [(2814, 0)]), (40.0, -7, [(2453, 0)]), (40.0, -77, [(2151, 1), (371, 0)]), (0, -75, [(2388, 0)]), (35.0, -2, [(1566, 1)]), (40.0, -1, [(0, 2)]), (40.0, -3, [(1631, 0), (1691, 0), (750, …, (40.0, -5, [(2760, 0), (607, 0)]), (50.0, -72, [(1318, 0), (2502, 0)]), (40.0, 0, [(2443, 0), (306, 0), (500, 0)…, (40.0, -1, [(1391, 0), (557, 0)]), (30.0, -15, [(626, 0)]), (0, -6, [(1676, 0), (2273, 0)]), (0, -2, [(2491, 0)]), (30.0, -25, [(1890, 0), (254, 0)]), (0, -11, [(1416, 0), (63, 0), (478, 0)]), (30.0, -5, [(1898, 0)]), (40.0, -3, [(1448, 0), (796, 0)]), (40.0, -12, [(1601, 0), (727, 0)]), (40.0, -2, [(1791, 0), (771, 0)]), (30.0, -6, [(1687, 0), (908, 0)])
Reams, Roslyn, 4359326, (0, 0, []), (0, 0, []), (0, 0, []), (0, 0, []), (0, -10, [(2740, 0)]), (0, 0, []), (0, 0, []), (35.0, -4, [(1497, 0), (1128, 0)]), (30.0, -28, [(1364, 0)]), (30.0, -52, [(1265, 0)]), (40.0, -54, [(1285, 0), (1398, 0)]), (40.0, -57, [(2062, 0)]), (0, 0, []), (0, -6, [(1951, 0)]), (0, -26, [(1418, 0)]), (25.0, -12, [(1496, 0)]), (0, -4, [(1882, 0)]), (0, 0, []), (30.0, -30, [(1214, 0)]), (20.0, -30, [(1538, 0)]), (30.0, -6, [(1923, 0)]), (40.0, -6, [(1169, 0), (1384, 0)])
Riffel, Reiko, 4363498, (0, 0, []), (0, 0, []), (0, 0, []), (0, 0, []), (0, 0, []), (0, 0, []), (0, 0, []), (0, 0, []), (0, 0, []), (0, 0, []), (0, 0, []), (0, 0, []), (40.0, -11, [(917, 0), (625, 0)]), (0, 0, []), (0.0, 0, []), (0, 0, []), (0, 0, []), (0, 0, []), (50.0, -11, [(2520, 0), (1139, 0)]), (40.0, -3, [(2641, 0), (496, 0)]), (0, 0, []), (0, 0, [])
Robeson, Rikki, 4359373, (0, 0, []), (0, 0, []), (0, 0, []), (0, 0, []), (0, -2, [(1813, 0)]), (40.0, -4, [(656, 1), (335, 0)]), (40.0, -3, [(99, 1)]), (35.0, -5, [(1907, 0), (1793, 0)]), (40.0, -7, [(1659, 0), (686, 0)]), (40.0, -13, [(1945, 1), (1204, 0)]), (35.0, -6, [(1735, 0)]), (50.0, -4, [(1865, 0), (409, 0), (935, 0…, (40.0, 0, []), (0, -5, [(2974, 0), (398, 0), (754, 0)]), (0, -6, [(1731, 0)]), (30.0, -26, [(953, 1), (111, 0), (635, 0…, (0, -1, [(1933, 0), (388, 0)]), (35.0, -28, [(1680, 0), (879, 0)]), (40.0, -5, [(2866, 0), (355, 0)]), (40.0, -53, [(2654, 0), (422, 0)]), (40.0, -6, [(1643, 0), (229, 0)]), (40.0, -8, [(2884, 0), (366, 0)])
Ryles, Rosa, 4359377, (40.0, -79, [(4290, 0)]), (40.0, -54, [(5233, 0), (1855, 0)]), (40.0, -9, [(3417, 0)]), (30.0, -7, [(2587, 1), (261, 0)]), (0, -32, [(3885, 0), (361, 0)]), (40.0, -27, [(716, 1), (586, 0), (419, 0…, (40.0, -15, [(247, 3)]), (40.0, -1, [(1620, 0), (1647, 0), (616, …, (40.0, -3, [(2868, 0), (1017, 0)]), (50.0, -5, [(2839, 0), (314, 0), (3420, …, (40.0, -5, [(2458, 0), (233, 0), (492, 0…, (40.0, -5, [(2277, 0), (670, 0)]), (40.0, -42, [(1232, 0), (572, 0)]), (0, -9, [(2469, 0), (1365, 0), (614, 0)]…, (0, -11, [(4314, 0), (908, 0), (844, 0)]…, (40.0, -7, [(4108, 0), (1104, 0)]), (0, -3, [(1871, 0)]), (40.0, -22, [(1348, 0), (1287, 0)]), (40.0, -1, [(1548, 0), (434, 0)]), (50.0, -6, [(3161, 0), (657, 0), (1218, …, (40.0, -3, [(2888, 0), (181, 0), (715, 0…, (50.0, -32, [(1148, 0), (1626, 0), (1102…
Scutt, Sydney, 4359317, (0, 0, []), (0, 0, []), (0, 0, []), (0, 0, []), (0, -10, [(3103, 0), (222, 0)]), (40.0, 0, [(1176, 2), (436, 0), (62, 0),…, (40.0, -8, [(1, 2), (120, 0)]), (40.0, 0, [(1871, 0), (1854, 0), (802, 0…, (40.0, 0, [(1530, 0), (264, 0), (227, 0)…, (50.0, 0, [(1901, 1), (145, 0), (815, 0)…, (50.0, -1, [(2477, 0), (292, 0), (112, 0…, (40.0, -1, [(2554, 1)]), (40.0, -1, [(1986, 0), (324, 0)]), (0, -10, [(1882, 0), (201, 0), (514, 0)]…, (0, -2, [(2054, 0)]), (32.0, -1, [(2640, 0), (265, 0)]), (0, 10, [(2710, 0)]), (30.0, -25, [(2214, 0), (215, 0)]), (40.0, -2, [(1988, 0), (744, 0), (622, 0…, (20.0, 13, [(2061, 0), (311, 0)]), (40.0, -2, [(2968, 0), (147, 0)]), (50.0, -10, [(2272, 0), (1655, 1), (392,…
Silversmith, Shavonne, 3672218, (40.0, -2, [(5150, 0)]), (40.0, -4, [(6121, 0)]), (40.0, -2, [(3033, 0)]), (40.0, -1, [(2443, 1), (206, 0), (296, 0…, (0, -22, [(2867, 0), (228, 0), (355, 0),…, (40.0, 0, [(606, 1), (520, 0), (377, 0)]…, (40.0, 0, [(116, 1)]), (50.0, -3, [(5147, 1), (1792, 0), (529, …, (45.0, -3, [(3622, 0), (186, 0), (199, 0…, (50.0, -2, [(2016, 1), (3202, 0), (192, …, (50.0, -1, [(3236, 0), (1185, 1), (254, …, (40.0, -1, [(2806, 0), (309, 0), (212, 0…, (40.0, -10, [(1641, 0), (243, 0)]), (0, -36, [(3632, 0), (3201, 0), (274, 0)…, (0, -1, [(5436, 0), (403, 0)]), (40.0, 0, [(2746, 0), (324, 0), (354, 0)…, (0, -2, [(1304, 0), (554, 0), (296, 0)]), (32.0, -2, [(1878, 0), (241, 0), (315, 0…, (50.0, -4, [(4933, 0), (1338, 0)]), (50.0, -3, [(5345, 0), (848, 0)]), (50.0, -5, [(3506, 0), (760, 0)]), (50.0, -2, [(2586, 0), (1493, 0), (806, …
Stayer, Shonta, 4359353, (40.0, -98, [(5452, 0)]), (40.0, 0, [(5500, 0), (578, 0)]), (40.0, -53, [(1677, 0)]), (40.0, -54, [(3121, 1), (241, 0)]), (0, -1, [(1293, 0), (301, 0)]), (40.0, -62, [(720, 2), (471, 0)]), (40.0, -63, [(0, 1)]), (40.0, -1, [(3528, 1), (1623, 0), (435, …, (50.0, -11, [(5761, 0), (595, 0), (515, …, (50.0, -58, [(3652, 1), (4710, 0), (247,…, (50.0, -51, [(3632, 0), (3123, 1), (137,…, (45.0, -12, [(5763, 0)]), (40.0, -65, [(1924, 0), (357, 0)]), (0, -4, [(3798, 0), (3054, 1)]), (0, -2, [(4488, 0)]), (33.0, -5, [(2658, 0), (251, 0)]), (0, -12, [(2526, 0), (260, 0)]), (40.0, -84, [(2313, 0), (1402, 0), (298,…, (40.0, -26, [(3236, 0), (436, 0), (274, …, (40.0, -4, [(3951, 0), (389, 0)]), (40.0, -7, [(2220, 4), (275, 0), (217, 0…, (40.0, -55, [(1286, 0), (676, 1), (328, …
... 10 more rows
